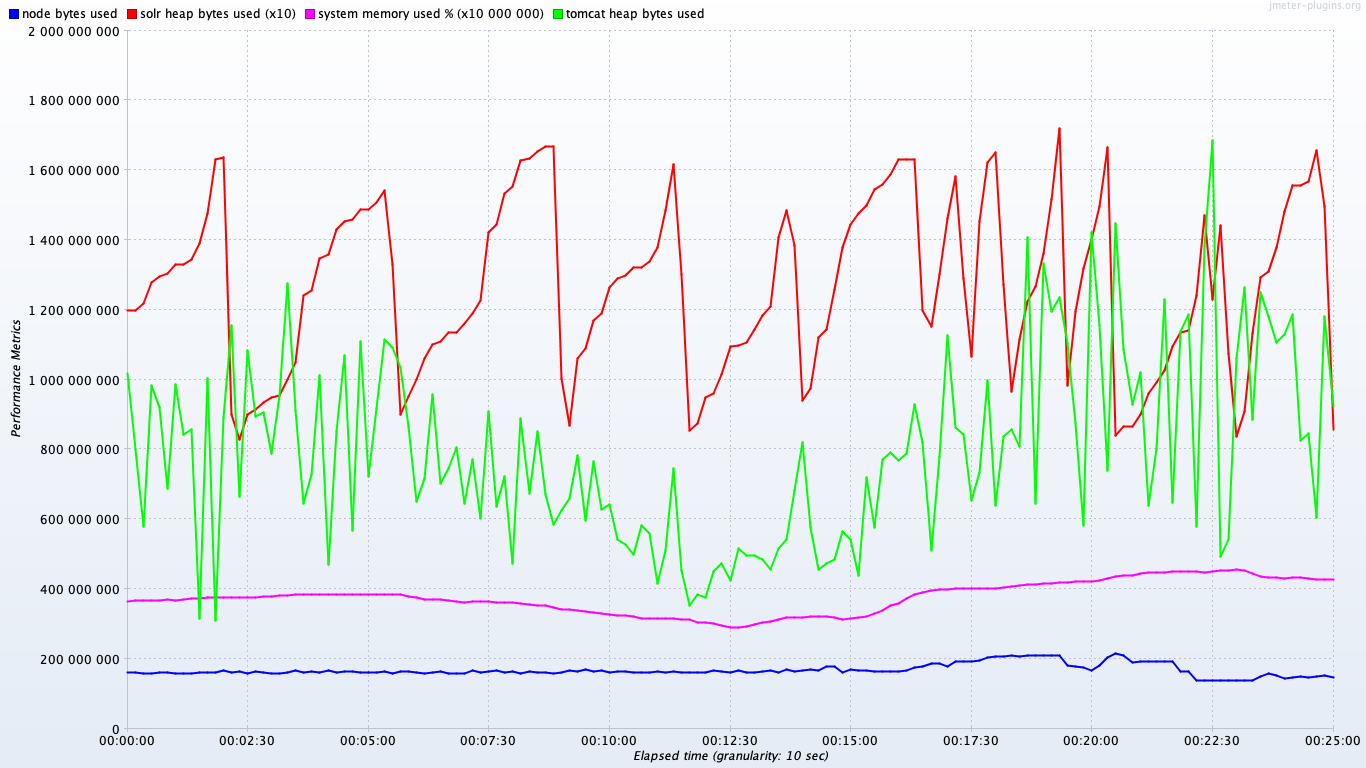

The file beside this chart, header and first rows:
timeStamp, elapsed, label, responseCode, responseMessage, threadName, dataType, success, failureMessage, bytes, sentBytes, grpThreads, allThreads, URL, Latency, IdleTime, Connect
1559663748846, 119897000000, solr heap bytes used, , , , , true, , 0, 0, 0, 0, null, 0, 0, 0
1559663748846, 160301056000, node bytes used, , , , , true, , 0, 0, 0, 0, null, 0, 0, 0
1559663748846, 36553, system memory used %, , , , , true, , 0, 0, 0, 0, null, 0, 0, 0
1559663748846, 1018200000000, tomcat heap bytes used, , , , , true, , 0, 0, 0, 0, null, 0, 0, 0
1559663749847, 119897000000, solr heap bytes used, , , , , true, , 0, 0, 0, 0, null, 0, 0, 0
1559663749847, 163749888000, node bytes used, , , , , true, , 0, 0, 0, 0, null, 0, 0, 0
1559663749847, 36592, system memory used %, , , , , true, , 0, 0, 0, 0, null, 0, 0, 0
1559663749847, 1018200000000, tomcat heap bytes used, , , , , true, , 0, 0, 0, 0, null, 0, 0, 0
1559663750847, 119897000000, solr heap bytes used, , , , , true, , 0, 0, 0, 0, null, 0, 0, 0
1559663750848, 163749888000, node bytes used, , , , , true, , 0, 0, 0, 0, null, 0, 0, 0
1559663750848, 36594, system memory used %, , , , , true, , 0, 0, 0, 0, null, 0, 0, 0
1559663750848, 1018200000000, tomcat heap bytes used, , , , , true, , 0, 0, 0, 0, null, 0, 0, 0
1559663751848, 119897000000, solr heap bytes used, , , , , true, , 0, 0, 0, 0, null, 0, 0, 0
1559663751848, 164519936000, node bytes used, , , , , true, , 0, 0, 0, 0, null, 0, 0, 0
1559663751848, 36591, system memory used %, , , , , true, , 0, 0, 0, 0, null, 0, 0, 0
1559663751848, 1018200000000, tomcat heap bytes used, , , , , true, , 0, 0, 0, 0, null, 0, 0, 0
1559663752849, 119897000000, solr heap bytes used, , , , , true, , 0, 0, 0, 0, null, 0, 0, 0
1559663752849, 163643392000, node bytes used, , , , , true, , 0, 0, 0, 0, null, 0, 0, 0
1559663752849, 36588, system memory used %, , , , , true, , 0, 0, 0, 0, null, 0, 0, 0
1559663752849, 1171470000000, tomcat heap bytes used, , , , , true, , 0, 0, 0, 0, null, 0, 0, 0
1559663754085, 119897000000, solr heap bytes used, , , , , true, , 0, 0, 0, 0, null, 0, 0, 0
1559663754085, 163733504000, node bytes used, , , , , true, , 0, 0, 0, 0, null, 0, 0, 0
1559663754085, 36611, system memory used %, , , , , true, , 0, 0, 0, 0, null, 0, 0, 0
1559663754086, 1279560000000, tomcat heap bytes used, , , , , true, , 0, 0, 0, 0, null, 0, 0, 0
1559663755087, 119897000000, solr heap bytes used, , , , , true, , 0, 0, 0, 0, null, 0, 0, 0
1559663755087, 164274176000, node bytes used, , , , , true, , 0, 0, 0, 0, null, 0, 0, 0
1559663755087, 36679, system memory used %, , , , , true, , 0, 0, 0, 0, null, 0, 0, 0
1559663755087, 1376680000000, tomcat heap bytes used, , , , , true, , 0, 0, 0, 0, null, 0, 0, 0
1559663756406, 119897000000, solr heap bytes used, , , , , true, , 0, 0, 0, 0, null, 0, 0, 0
1559663756406, 164814848000, node bytes used, , , , , true, , 0, 0, 0, 0, null, 0, 0, 0
1559663756407, 36839, system memory used %, , , , , true, , 0, 0, 0, 0, null, 0, 0, 0
1559663756407, 219832000000, tomcat heap bytes used, , , , , true, , 0, 0, 0, 0, null, 0, 0, 0
1559663757744, 119897000000, solr heap bytes used, , , , , true, , 0, 0, 0, 0, null, 0, 0, 0
1559663757744, 160337920000, node bytes used, , , , , true, , 0, 0, 0, 0, null, 0, 0, 0
1559663757744, 36784, system memory used %, , , , , true, , 0, 0, 0, 0, null, 0, 0, 0
1559663757745, 330729000000, tomcat heap bytes used, , , , , true, , 0, 0, 0, 0, null, 0, 0, 0
1559663758745, 119897000000, solr heap bytes used, , , , , true, , 0, 0, 0, 0, null, 0, 0, 0
1559663758745, 159473664000, node bytes used, , , , , true, , 0, 0, 0, 0, null, 0, 0, 0
1559663758745, 36782, system memory used %, , , , , true, , 0, 0, 0, 0, null, 0, 0, 0
1559663758745, 390331000000, tomcat heap bytes used, , , , , true, , 0, 0, 0, 0, null, 0, 0, 0
1559663759745, 119897000000, solr heap bytes used, , , , , true, , 0, 0, 0, 0, null, 0, 0, 0
1559663759745, 159473664000, node bytes used, , , , , true, , 0, 0, 0, 0, null, 0, 0, 0
1559663759745, 36782, system memory used %, , , , , true, , 0, 0, 0, 0, null, 0, 0, 0
1559663759745, 390331000000, tomcat heap bytes used, , , , , true, , 0, 0, 0, 0, null, 0, 0, 0
1559663761010, 119897000000, solr heap bytes used, , , , , true, , 0, 0, 0, 0, null, 0, 0, 0
1559663761010, 159563776000, node bytes used, , , , , true, , 0, 0, 0, 0, null, 0, 0, 0
1559663761010, 36789, system memory used %, , , , , true, , 0, 0, 0, 0, null, 0, 0, 0
1559663761010, 473464000000, tomcat heap bytes used, , , , , true, , 0, 0, 0, 0, null, 0, 0, 0
1559663762011, 119897000000, solr heap bytes used, , , , , true, , 0, 0, 0, 0, null, 0, 0, 0
1559663762011, 160104448000, node bytes used, , , , , true, , 0, 0, 0, 0, null, 0, 0, 0
1559663762011, 36793, system memory used %, , , , , true, , 0, 0, 0, 0, null, 0, 0, 0
1559663762011, 477818000000, tomcat heap bytes used, , , , , true, , 0, 0, 0, 0, null, 0, 0, 0
1559663763011, 119897000000, solr heap bytes used, , , , , true, , 0, 0, 0, 0, null, 0, 0, 0
1559663763011, 159600640000, node bytes used, , , , , true, , 0, 0, 0, 0, null, 0, 0, 0
1559663763011, 36815, system memory used %, , , , , true, , 0, 0, 0, 0, null, 0, 0, 0
1559663763011, 522135000000, tomcat heap bytes used, , , , , true, , 0, 0, 0, 0, null, 0, 0, 0
1559663764012, 119897000000, solr heap bytes used, , , , , true, , 0, 0, 0, 0, null, 0, 0, 0
1559663764012, 159870976000, node bytes used, , , , , true, , 0, 0, 0, 0, null, 0, 0, 0
1559663764012, 36821, system memory used %, , , , , true, , 0, 0, 0, 0, null, 0, 0, 0
1559663764012, 522135000000, tomcat heap bytes used, , , , , true, , 0, 0, 0, 0, null, 0, 0, 0
... 4,268 more rows
